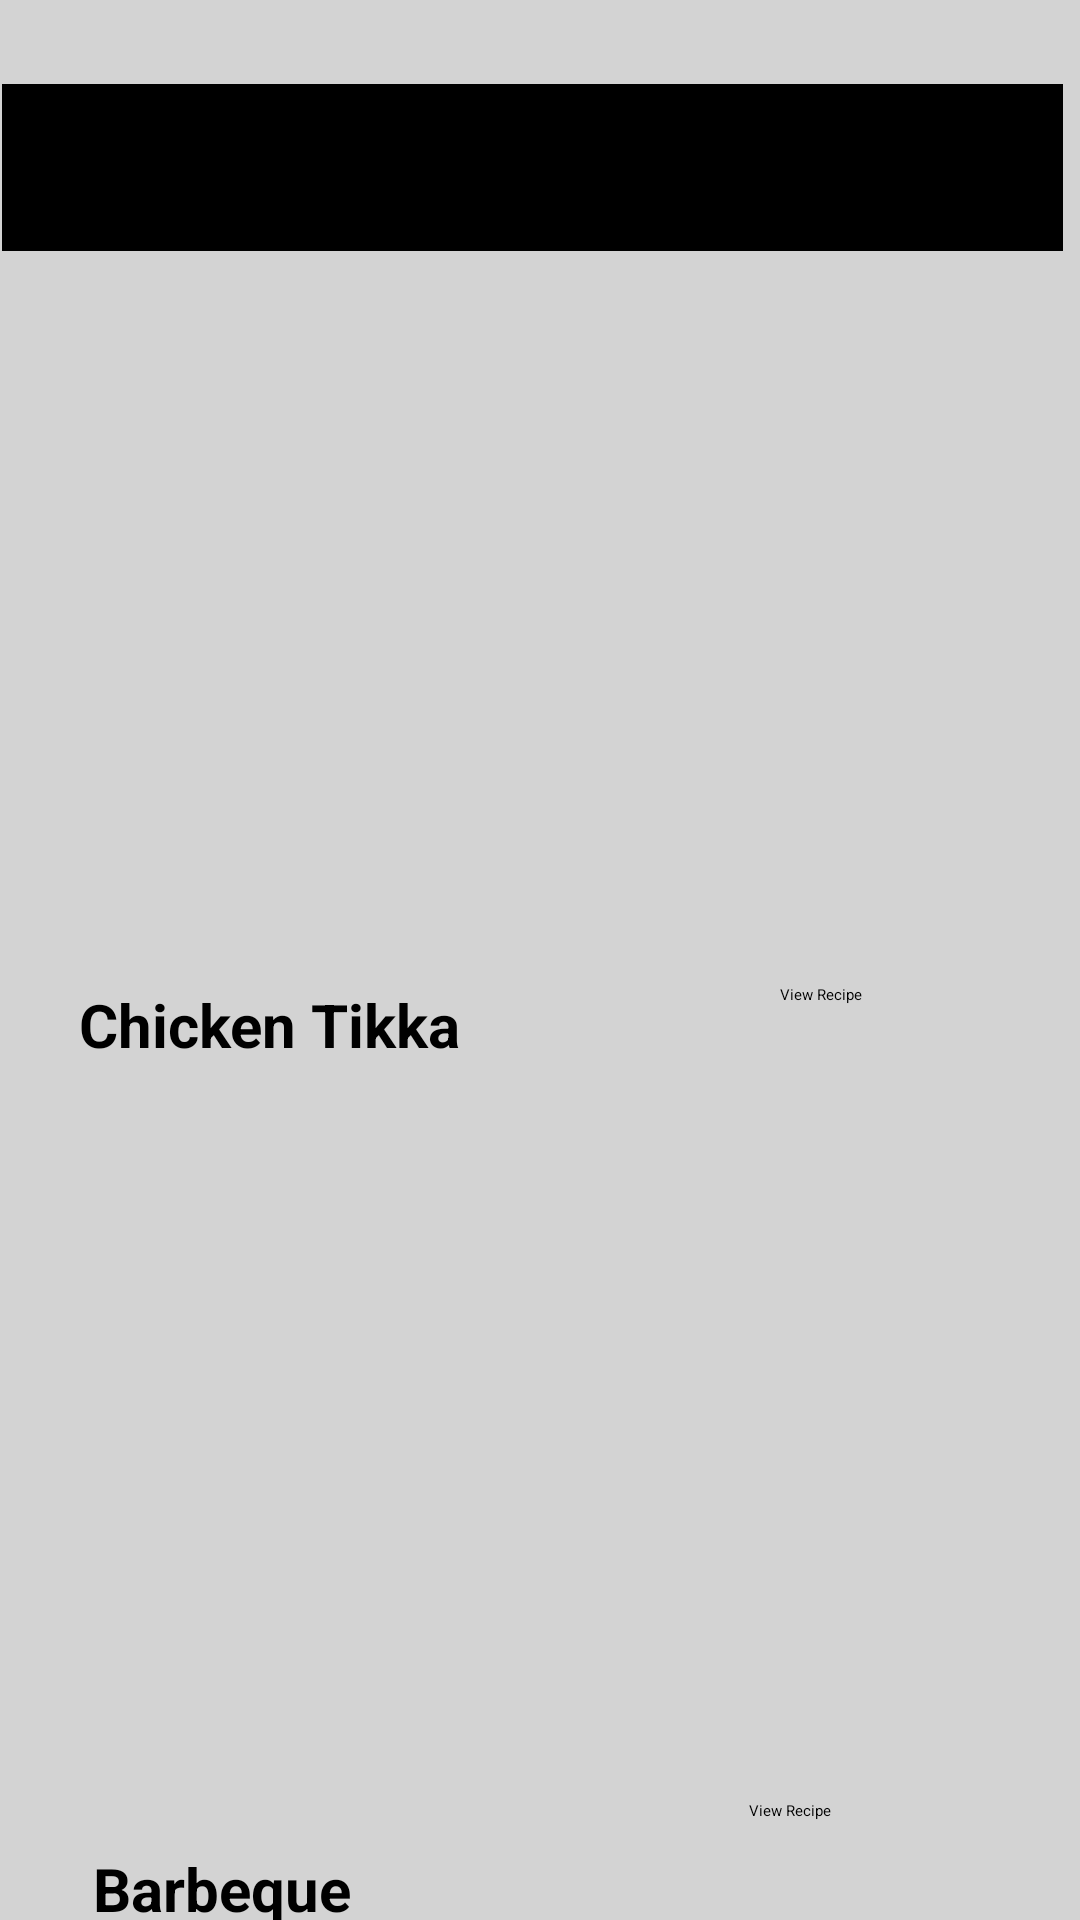

Android layout source for this screen:
<!-- AndroidManifest.xml: application theme Theme.P1 -->
<!-- res/layout/activity_nonveg.xml -->
<?xml version="1.0" encoding="utf-8"?>
<androidx.constraintlayout.widget.ConstraintLayout xmlns:android="http://schemas.android.com/apk/res/android"
    xmlns:app="http://schemas.android.com/apk/res-auto"
    xmlns:tools="http://schemas.android.com/tools"
    android:layout_width="match_parent"
    android:layout_height="match_parent"
    android:background="@color/silvergrey"
    tools:context=".Nonveg">


    <Button
        android:id="@+id/button4"
        android:layout_width="wrap_content"
        android:layout_height="wrap_content"
        android:layout_marginTop="600dp"
        android:text="View Recipe"
        app:layout_constraintEnd_toEndOf="parent"
        app:layout_constraintHorizontal_bias="0.75"
        app:layout_constraintStart_toStartOf="parent"
        app:layout_constraintTop_toTopOf="parent" />

    <TextView
        android:id="@+id/textView6"
        android:layout_width="wrap_content"
        android:layout_height="wrap_content"
        android:layout_marginTop="616dp"
        android:text="Barbeque"
        android:textColor="@color/black"
        android:textSize="20sp"
        android:textStyle="bold"
        app:layout_constraintEnd_toEndOf="parent"
        app:layout_constraintHorizontal_bias="0.113"
        app:layout_constraintStart_toStartOf="parent"
        app:layout_constraintTop_toTopOf="parent" />

    <TextView
        android:id="@+id/textView4"
        android:layout_width="wrap_content"
        android:layout_height="wrap_content"
        android:layout_marginTop="28dp"
        android:fontFamily="cursive"
        android:text="Non Vegitarian Specials"
        android:textSize="40sp"
        android:textStyle="bold"
        android:textColor="@color/red"
        android:background="@color/black"
        app:layout_constraintEnd_toEndOf="parent"
        app:layout_constraintHorizontal_bias="0.114"
        app:layout_constraintStart_toStartOf="parent"
        app:layout_constraintTop_toTopOf="parent" />

    <ImageView
        android:id="@+id/imageView10"
        android:layout_width="454dp"
        android:layout_height="182dp"
        android:layout_marginTop="116dp"
        app:layout_constraintEnd_toEndOf="parent"
        app:layout_constraintHorizontal_bias="0.837"
        app:layout_constraintStart_toStartOf="parent"
        app:layout_constraintTop_toTopOf="parent"
        app:srcCompat="@drawable/nv1" />

    <TextView
        android:id="@+id/textView5"
        android:layout_width="wrap_content"
        android:layout_height="wrap_content"
        android:layout_marginTop="328dp"
        android:text="Chicken Tikka"
        android:textColor="@color/black"
        android:textSize="20sp"
        android:textStyle="bold"
        app:layout_constraintEnd_toEndOf="parent"
        app:layout_constraintHorizontal_bias="0.113"
        app:layout_constraintStart_toStartOf="parent"
        app:layout_constraintTop_toTopOf="parent" />

    <Button
        android:id="@+id/button3"
        android:layout_width="wrap_content"
        android:layout_height="wrap_content"
        android:layout_marginTop="328dp"
        android:text="View Recipe"
        app:layout_constraintEnd_toEndOf="parent"
        app:layout_constraintHorizontal_bias="0.782"
        app:layout_constraintStart_toStartOf="parent"
        app:layout_constraintTop_toTopOf="parent" />

    <ImageView
        android:id="@+id/imageView11"
        android:layout_width="317dp"
        android:layout_height="179dp"
        android:layout_marginBottom="140dp"
        app:layout_constraintBottom_toBottomOf="parent"
        app:layout_constraintEnd_toEndOf="parent"
        app:layout_constraintHorizontal_bias="0.34"
        app:layout_constraintStart_toStartOf="parent"
        app:srcCompat="@drawable/bbq" />


</androidx.constraintlayout.widget.ConstraintLayout>
<!-- resources referenced by this layout -->
<resources>
  <color name="black">#FF000000</color>
  <color name="silvergrey">#D3D3D3</color>
  <!-- drawable bbq: png bitmap (drawable, 469078 bytes) -->
  <!-- drawable nv1: png bitmap (drawable, 467401 bytes) -->
  <style name="Theme.P1" parent="Base.Theme.P1">
          
          <item name="android:navigationBarColor">@android:color/transparent</item>
          <item name="android:statusBarColor">@android:color/transparent</item>
          <item name="android:windowLightStatusBar">?attr/isLightTheme</item>
      </style>
</resources>
